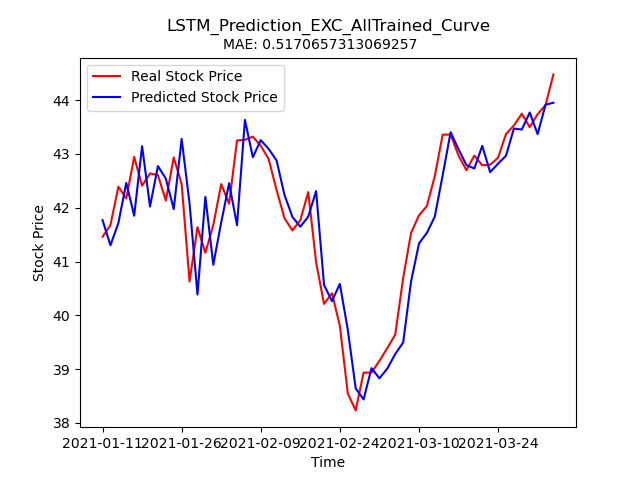

Values plotted in this chart, from the file beside it:
Stock, Date, Real_Price, Predicted_Price
EXC, 2021-01-11, 41.46, 41.77
EXC, 2021-01-12, 41.68, 41.3
EXC, 2021-01-13, 42.39, 41.71
EXC, 2021-01-14, 42.17, 42.46
EXC, 2021-01-15, 42.95, 41.85
EXC, 2021-01-19, 42.41, 43.15
EXC, 2021-01-20, 42.64, 42.02
EXC, 2021-01-21, 42.61, 42.77
EXC, 2021-01-22, 42.13, 42.54
EXC, 2021-01-25, 42.94, 41.98
EXC, 2021-01-26, 42.44, 43.28
EXC, 2021-01-27, 40.63, 42.08
EXC, 2021-01-28, 41.64, 40.38
EXC, 2021-01-29, 41.16, 42.2
EXC, 2021-02-01, 41.68, 40.94
EXC, 2021-02-02, 42.44, 41.73
EXC, 2021-02-03, 42.07, 42.46
EXC, 2021-02-04, 43.25, 41.68
EXC, 2021-02-05, 43.26, 43.63
EXC, 2021-02-08, 43.32, 42.94
EXC, 2021-02-09, 43.15, 43.26
EXC, 2021-02-10, 42.91, 43.09
EXC, 2021-02-11, 42.33, 42.88
EXC, 2021-02-12, 41.81, 42.24
EXC, 2021-02-16, 41.58, 41.83
EXC, 2021-02-17, 41.77, 41.65
EXC, 2021-02-18, 42.29, 41.83
EXC, 2021-02-19, 40.98, 42.31
EXC, 2021-02-22, 40.21, 40.56
EXC, 2021-02-23, 40.41, 40.26
EXC, 2021-02-24, 39.81, 40.58
EXC, 2021-02-25, 38.55, 39.73
EXC, 2021-02-26, 38.23, 38.64
EXC, 2021-03-01, 38.93, 38.43
EXC, 2021-03-02, 38.93, 39.02
EXC, 2021-03-03, 39.15, 38.83
EXC, 2021-03-04, 39.39, 39.01
EXC, 2021-03-05, 39.64, 39.28
EXC, 2021-03-08, 40.69, 39.49
EXC, 2021-03-09, 41.53, 40.63
EXC, 2021-03-10, 41.86, 41.33
EXC, 2021-03-11, 42.03, 41.53
EXC, 2021-03-12, 42.59, 41.83
EXC, 2021-03-15, 43.36, 42.61
EXC, 2021-03-16, 43.36, 43.41
EXC, 2021-03-17, 42.97, 43.09
EXC, 2021-03-18, 42.7, 42.79
EXC, 2021-03-19, 42.97, 42.73
EXC, 2021-03-22, 42.79, 43.15
EXC, 2021-03-23, 42.8, 42.66
EXC, 2021-03-24, 42.93, 42.82
EXC, 2021-03-25, 43.37, 42.97
EXC, 2021-03-26, 43.53, 43.47
EXC, 2021-03-29, 43.75, 43.45
EXC, 2021-03-30, 43.5, 43.77
EXC, 2021-03-31, 43.74, 43.37
EXC, 2021-04-01, 43.91, 43.92
EXC, 2021-04-05, 44.48, 43.95
